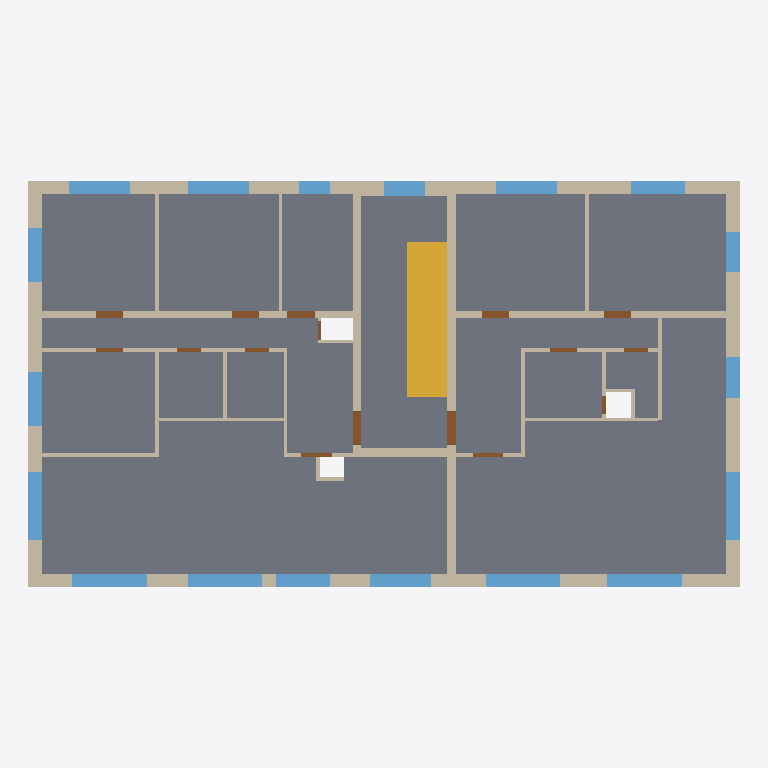
Plan cut of the same IFC building model at storey 'OG2' (level 5.90 m, cut at 7.30 m), seen from above with north up, elements coloured by IFC class: 34 walls (beige), 18 windows (light blue), 16 doors (brown), 1 slab (grey), 1 stair (yellow). Cut surfaces are drawn darker.
Extent 21.0 m × 12.0 m × 9.2 m (x, y, z). Storeys (3): EG at 0.00 m; OG1 at 2.95 m; OG2 at 5.90 m. Elements (218): 106 IfcWall, 53 IfcDoor, 53 IfcWindow, 4 IfcSlab, 2 IfcStair.

HEADER;
FILE_DESCRIPTION(('Created by ifc-lite','Re-exported by ifc-lite, 2 modifications'),'2;1');
FILE_NAME('export.ifc','2026-11-23T22:18:42',('agentic-bim-team'),('BFH Minor BXMid03 · Demo'),'ifc-lite','ifc-lite','');
FILE_SCHEMA(('IFC4'));
ENDSEC;
DATA;
#23=IFCPROJECT('1nzoqYBmDPEA8r_CxbRXpp',#5,'Ersatzneubau Loorenstrasse 62',$,$,$,$,(#11),#19);
#24=IFCSITE('1cnQ8v4ZDMYwDVueqMA1d5',#5,'Site',$,$,#10,$,$,.ELEMENT.,$,$,$,$,$);
#25=IFCBUILDING('01LHDFZtTMTQqLz7APPHb5',#5,'Building',$,$,#10,$,$,.ELEMENT.,$,$,$);
#26=IFCBUILDINGSTOREY('2kCYr$DsfUqO8sOJfUcF$b',#5,'EG',$,$,#29,$,$,.ELEMENT.,0.0);
#30=IFCBUILDINGSTOREY('1w54V0FcfOv9sUIlXF_1FB',#5,'OG1',$,$,#33,$,$,.ELEMENT.,2.95);
#34=IFCBUILDINGSTOREY('1PQKvkK$XHLgb0BinMHr4T',#5,'OG2',$,$,#37,$,$,.ELEMENT.,5.9);
#8920=IFCSLAB('0dlGPxxa1VrAMJW$oEe3dY',#5,'OG2-DE',$,$,#8908,#8919,'OG2-DE',.FLOOR.);
#9308=IFCSTAIR('3GiGg1L81VzwMxHUfogRDt',#5,'OG1-TR',$,$,#9203,#9307,'OG1-TR',.STRAIGHT_RUN_STAIR.);
#2988=IFCWALL('3D3KPYN1DPM8YYU3mE0SNU',#5,'OG2-AW-E',$,'external',#2979,#2987,'OG2-AW-E',.SOLIDWALL.);
#2946=IFCWALL('04sV3exmDS$xVF3jNZV1O4',#5,'OG2-AW-W',$,'external',#2937,#2945,'OG2-AW-W',.SOLIDWALL.);
#2739=IFCWALL('0ZWS78J4LIvOU9zLXOu9Y7',#5,'OG2-AW-N1',$,'external',#2730,#2738,'OG2-AW-N1',.SOLIDWALL.);
#2820=IFCWALL('0FLjX33rPKuOKRu6ux4n7I',#5,'OG2-AW-N3',$,'external',#2811,#2819,'OG2-AW-N3',.SOLIDWALL.);
#2862=IFCWALL('3cdIbu_4vUrANT6jSOTHEL',#5,'OG2-AW-S1',$,'external',#2853,#2861,'OG2-AW-S1',.SOLIDWALL.);
#3065=IFCWALL('2bM8SV9E1QdRdo29ynWyW8',#5,'OG2-TK-E',$,'core',#3056,#3064,'OG2-TK-E',.SOLIDWALL.);
#3030=IFCWALL('2NAQ2mqYnPphl2A5QIgjuO',#5,'OG2-TK-W',$,'core',#3021,#3029,'OG2-TK-W',.SOLIDWALL.);
#2904=IFCWALL('0DlaET_BXRzBljxfajVnnr',#5,'OG2-AW-S2',$,'external',#2895,#2903,'OG2-AW-S2',.SOLIDWALL.);
#3176=IFCWALL('1Ead_heqnIP97mAAndQk1m',#5,'OG2-A-IW1',$,'partition',#3167,#3175,'OG2-A-IW1',.PARTITIONING.);
#3690=IFCWALL('2FFqu20nnMGgSDR_r5IuRP',#5,'OG2-B-IW1',$,'partition',#3681,#3689,'OG2-B-IW1',.PARTITIONING.);
#3135=IFCWALL('3EPf49wPTSbwZj_r4R9rgf',#5,'OG2-WT-1',$,'party',#3126,#3134,'OG2-WT-1',.SOLIDWALL.);
#8261=IFCWINDOW('0KAcbV4SjLSBrWz3K9JJhb',#5,'Fenster A-WO · Raffstore aussen, Fc 0.15, Kasten im Sturz',$,$,#8252,#8260,'OG2-A-F6',1.7,2.2,.NOTDEFINED.,.SINGLE_PANEL.,$);
#8721=IFCWINDOW('0tbrCycobVNAmWeJGytdCD',#5,'Fenster B-WO · Raffstore aussen, Fc 0.15, Kasten im Sturz',$,$,#8712,#8720,'OG2-B-F6',1.7,2.2,.NOTDEFINED.,.SINGLE_PANEL.,$);
#8307=IFCWINDOW('3adMTXyzfNHeZXVQmXdv69',#5,'Fenster A-WO · Raffstore aussen, Fc 0.15, Kasten im Sturz',$,$,#8298,#8306,'OG2-A-F7',1.7,2.2,.NOTDEFINED.,.SINGLE_PANEL.,$);
#8675=IFCWINDOW('1SgLeuLYjGKwQx_lSBk5Z1',#5,'Fenster B-WO · Raffstore aussen, Fc 0.15, Kasten im Sturz',$,$,#8666,#8674,'OG2-B-F5',1.7,2.2,.NOTDEFINED.,.SINGLE_PANEL.,$);
#8353=IFCWINDOW('0vkmBLwjvTO9JVq$FxEfgB',#5,'Fenster A-WO · Raffstore aussen, Fc 0.15, Kasten im Sturz',$,$,#8344,#8352,'OG2-A-F8',1.7,2.0,.NOTDEFINED.,.SINGLE_PANEL.,$);
#8767=IFCWINDOW('0y1LEpVCLGFfm0HHH9Nvjg',#5,'Fenster B-WO · Raffstore aussen, Fc 0.15, Kasten im Sturz',$,$,#8758,#8766,'OG2-B-F7',1.7,2.0,.NOTDEFINED.,.SINGLE_PANEL.,$);
#2781=IFCWALL('1jXBIw6YHU6e7jEQc9YUjL',#5,'OG2-AW-N2',$,'external',#2772,#2780,'OG2-AW-N2',.SOLIDWALL.);
#8031=IFCWINDOW('19Qale5LvMcADw3yQlwyzV',#5,'Fenster Zimmer 1 (anleiterbar, 2. Rettungsweg)',$,$,#8022,#8030,'OG2-A-F1',1.5,1.8,.NOTDEFINED.,.SINGLE_PANEL.,$);
#8123=IFCWINDOW('2ihgi1HILK0hJANu$yvM0T',#5,'OG2-A-F3',$,$,#8114,#8122,'OG2-A-F3',1.5,1.8,.NOTDEFINED.,.SINGLE_PANEL.,$);
#8399=IFCWINDOW('3NtZiDQ5fLFhnrWiKJVrpq',#5,'Fenster A-ES · Raffstore aussen, Fc 0.15, Kasten im Sturz',$,$,#8390,#8398,'OG2-A-F9',1.4,1.8,.NOTDEFINED.,.SINGLE_PANEL.,$);
#8491=IFCWINDOW('30BzxL2XTNmfYmUop_mqOD',#5,'OG2-B-F1',$,$,#8482,#8490,'OG2-B-F1',1.5,1.8,.NOTDEFINED.,.SINGLE_PANEL.,$);
#3100=IFCWALL('3VHnJdtorMn9OA9HZIGvgA',#5,'OG2-TK-S',$,'core',#3091,#3099,'OG2-TK-S',.SOLIDWALL.);
#8077=IFCWINDOW('16znYreS1THvV6RCPcLeWA',#5,'Fenster A-Z1 · Raffstore aussen, Fc 0.15, Kasten im Sturz',$,$,#8068,#8076,'OG2-A-F2',1.5,1.6,.NOTDEFINED.,.SINGLE_PANEL.,$);
#8215=IFCWINDOW('0X9Jir0PrU6wCxz_WHH_2I',#5,'Fenster A-Z3 · Raffstore aussen, Fc 0.15, Kasten im Sturz',$,$,#8206,#8214,'OG2-A-F5',1.5,1.6,.NOTDEFINED.,.SINGLE_PANEL.,$);
#8445=IFCWINDOW('3cAM$X_6vTkBXEdWhjsfUB',#5,'Fenster A-KU · Raffstore aussen, Fc 0.15, Kasten im Sturz',$,$,#8436,#8444,'OG2-A-F10',1.3,1.6,.NOTDEFINED.,.SINGLE_PANEL.,$);
#8537=IFCWINDOW('3gCLCHkEfR1wxvE9DYN0TS',#5,'Fenster Zimmer 2 (anleiterbar, 2. Rettungsweg)',$,$,#8528,#8536,'OG2-B-F2',1.5,1.6,.NOTDEFINED.,.SINGLE_PANEL.,$);
#3285=IFCWALL('3znZO6xETHKQ$CsDMYIxja',#5,'OG2-A-IW4',$,'partition',#3276,#3284,'OG2-A-IW4',.PARTITIONING.);
#7985=IFCWINDOW('0_8ahipgPMueqpmUuUvr4p',#5,'OG2-TH-F1',$,$,#7976,#7984,'OG2-TH-F1',1.4,1.2,.NOTDEFINED.,.SINGLE_PANEL.,$);
#8629=IFCWINDOW('1KPkltaZPNuBIcG8G6fL1i',#5,'Fenster B-KU · Raffstore aussen, Fc 0.15, Kasten im Sturz',$,$,#8620,#8628,'OG2-B-F4',1.4,1.2,.NOTDEFINED.,.SINGLE_PANEL.,$);
#8583=IFCWINDOW('2hB6rW0mbV_B4leKhuH0Nt',#5,'Fenster B-Z2 · Raffstore aussen, Fc 0.15, Kasten im Sturz',$,$,#8574,#8582,'OG2-B-F3',1.5,1.2,.NOTDEFINED.,.SINGLE_PANEL.,$);
#3213=IFCWALL('0L32xB$pbJ5ARBCo3qUsjz',#5,'OG2-A-IW2',$,'partition',#3204,#3212,'OG2-A-IW2',.PARTITIONING.);
#3321=IFCWALL('1PzIopLDnV_9gzqXBOpKg$',#5,'OG2-A-IW5',$,'partition',#3312,#3320,'OG2-A-IW5',.PARTITIONING.);
#3727=IFCWALL('1uOuArawLUbet6HD1kfKkr',#5,'OG2-B-IW2',$,'partition',#3718,#3726,'OG2-B-IW2',.PARTITIONING.);
#3799=IFCWALL('0f3rLjFbDH_AzrxPlLAVJd',#5,'OG2-B-IW4',$,'partition',#3790,#3798,'OG2-B-IW4',.PARTITIONING.);
#3358=IFCWALL('21WNENvn9NixB36p3FY$NZ',#5,'OG2-A-IW6',$,'partition',#3349,#3357,'OG2-A-IW6',.PARTITIONING.);
#8169=IFCWINDOW('1qX6I2rMrGjA5Muqsdn4Ih',#5,'OG2-A-F4',$,$,#8160,#8168,'OG2-A-F4',1.0,0.9,.NOTDEFINED.,.SINGLE_PANEL.,$);
#3872=IFCWALL('024xKjaVvHTQUp7KMoTXlT',#5,'OG2-B-IW6',$,'partition',#3863,#3871,'OG2-B-IW6',.PARTITIONING.);
#3909=IFCWALL('0Ej_LvNMnJEB0kIiwxwKCV',#5,'OG2-B-IW7',$,'partition',#3900,#3908,'OG2-B-IW7',.PARTITIONING.);
#3395=IFCWALL('14YRk_Q61Tdetl5$ja1KRu',#5,'OG2-A-IW7',$,'partition',#3386,#3394,'OG2-A-IW7',.PARTITIONING.);
#3763=IFCWALL('1eTdGxHP5Juux5N8GCsCna',#5,'OG2-B-IW3',$,'partition',#3754,#3762,'OG2-B-IW3',.PARTITIONING.);
#3249=IFCWALL('12VUmIjUnOA9xAW$EMBdxN',#5,'OG2-A-IW3',$,'partition',#3240,#3248,'OG2-A-IW3',.PARTITIONING.);
#3468=IFCWALL('0RYep7n8HRkhvU4O7VhI4x',#5,'OG2-A-IW9',$,'partition',#3459,#3467,'OG2-A-IW9',.PARTITIONING.);
#7940=IFCDOOR('2PVoaHcAbO9QbR6AlgOKMh',#5,'OG2-B-WT',$,$,#7931,#7939,'OG2-B-WT',2.1,1.0,.NOTDEFINED.,.SINGLE_SWING_LEFT.,$);
#7895=IFCDOOR('0QuWcYfYDGs9mhcC_RSdqU',#5,'OG2-A-WT',$,$,#7886,#7894,'OG2-A-WT',2.1,1.0,.NOTDEFINED.,.SINGLE_SWING_LEFT.,$);
#3432=IFCWALL('1TKCxMynvMXvrgzZPbC85q',#5,'OG2-A-IW8',$,'partition',#3423,#3431,'OG2-A-IW8',.PARTITIONING.);
#7421=IFCDOOR('3gJMdXDJXK4RrxbATBTZXt',#5,'OG2-A-T3',$,$,#7412,#7420,'OG2-A-T3',2.1,0.8,.NOTDEFINED.,.SINGLE_SWING_LEFT.,$);
#3836=IFCWALL('3MloCdpBLPpOmGf9ER1_3z',#5,'OG2-B-IW5',$,'partition',#3827,#3835,'OG2-B-IW5',.PARTITIONING.);
#7335=IFCDOOR('2sCC4EX4bLNBdiBRfy0XYI',#5,'OG2-A-T1',$,$,#7326,#7334,'OG2-A-T1',2.1,0.8,.NOTDEFINED.,.SINGLE_SWING_LEFT.,$);
#7378=IFCDOOR('0JEES7aHjS48wOfGIJ_SxK',#5,'OG2-A-T2',$,$,#7369,#7377,'OG2-A-T2',2.1,0.8,.NOTDEFINED.,.SINGLE_SWING_LEFT.,$);
#7680=IFCDOOR('1B2WzXTdrM1AhccIEHAuyu',#5,'OG2-B-T1',$,$,#7671,#7679,'OG2-B-T1',2.1,0.8,.NOTDEFINED.,.SINGLE_SWING_LEFT.,$);
#7723=IFCDOOR('1pxk_P$ebIqPn9cGdfKJ4q',#5,'OG2-B-T2',$,$,#7714,#7722,'OG2-B-T2',2.1,0.8,.NOTDEFINED.,.SINGLE_SWING_LEFT.,$);
#3505=IFCWALL('3WsnASUwzQXe6Fvv_6g2E$',#5,'OG2-A-IW10',$,'partition',#3496,#3504,'OG2-A-IW10',.PARTITIONING.);
#3946=IFCWALL('2tWWvHCtfSEu$_lMc$Q$TV',#5,'OG2-B-IW8',$,'partition',#3937,#3945,'OG2-B-IW8',.PARTITIONING.);
#7593=IFCDOOR('0Z5qeF2FXO6OOgfIRt7cPJ',#5,'OG2-A-T7',$,$,#7584,#7592,'OG2-A-T7',2.1,0.9,.NOTDEFINED.,.SINGLE_SWING_LEFT.,$);
#7852=IFCDOOR('1YaVGxiYzMqwgWmbnTzyys',#5,'OG2-B-T5',$,$,#7843,#7851,'OG2-B-T5',2.1,0.9,.NOTDEFINED.,.SINGLE_SWING_LEFT.,$);
#3983=IFCWALL('3bgajD1rHTi9YGHEvcRAUT',#5,'OG2-B-SW1',$,'partition',#3974,#3982,'OG2-B-SW1',.PARTITIONING.);
#7464=IFCDOOR('2R0xbRRyDORg5xvGyRdTNA',#5,'OG2-A-T4',$,$,#7455,#7463,'OG2-A-T4',2.1,0.8,.NOTDEFINED.,.SINGLE_SWING_LEFT.,$);
#7766=IFCDOOR('3pIKlabUPPiPijmlYal3BB',#5,'OG2-B-T3',$,$,#7757,#7765,'OG2-B-T3',2.1,0.8,.NOTDEFINED.,.SINGLE_SWING_LEFT.,$);
#3542=IFCWALL('2YoIQQAyzRlBftUi9aAlhZ',#5,'OG2-A-SW3',$,'partition',#3533,#3541,'OG2-A-SW3',.PARTITIONING.);
#3579=IFCWALL('0jbp1JSiXNBAjBEioKctNo',#5,'OG2-A-SW4',$,'partition',#3570,#3578,'OG2-A-SW4',.PARTITIONING.);
#3653=IFCWALL('3ULgT4rxbThBX7YuvOLF98',#5,'OG2-A-SW2',$,'partition',#3644,#3652,'OG2-A-SW2',.PARTITIONING.);
#7507=IFCDOOR('0TqYuqppvNQBvWZdimMr1d',#5,'OG2-A-T5',$,$,#7498,#7506,'OG2-A-T5',2.1,0.7,.NOTDEFINED.,.SINGLE_SWING_LEFT.,$);
#7550=IFCDOOR('31uQ8roOnO9RHbmhG58sVf',#5,'OG2-A-T6',$,$,#7541,#7549,'OG2-A-T6',2.1,0.7,.NOTDEFINED.,.SINGLE_SWING_LEFT.,$);
#7809=IFCDOOR('0_Brm1zgDKv9$3xQ$gph82',#5,'OG2-B-T4',$,$,#7800,#7808,'OG2-B-T4',2.1,0.7,.NOTDEFINED.,.SINGLE_SWING_LEFT.,$);
#4020=IFCWALL('1$3M6xBFnVxhXwbrAIln9I',#5,'OG2-B-SW2',$,'partition',#4011,#4019,'OG2-B-SW2',.PARTITIONING.);
#7636=IFCDOOR('2Tl2ZcbarOK9DdBL2PZxDp',#5,'Revisionsöffnung Steigzone (Bad, hinter Vorwand) EI 30',$,$,#7627,#7635,'OG2-B-RV1',1.2,0.55,.NOTDEFINED.,.SINGLE_SWING_LEFT.,$);
#7291=IFCDOOR('2JuaBUOuHMv9tXpB8J$RCt',#5,'Revisionsöffnung Steigzone EI 30',$,$,#7282,#7290,'OG2-A-RV1',1.2,0.55,.NOTDEFINED.,.SINGLE_SWING_LEFT.,$);
ENDSEC;
